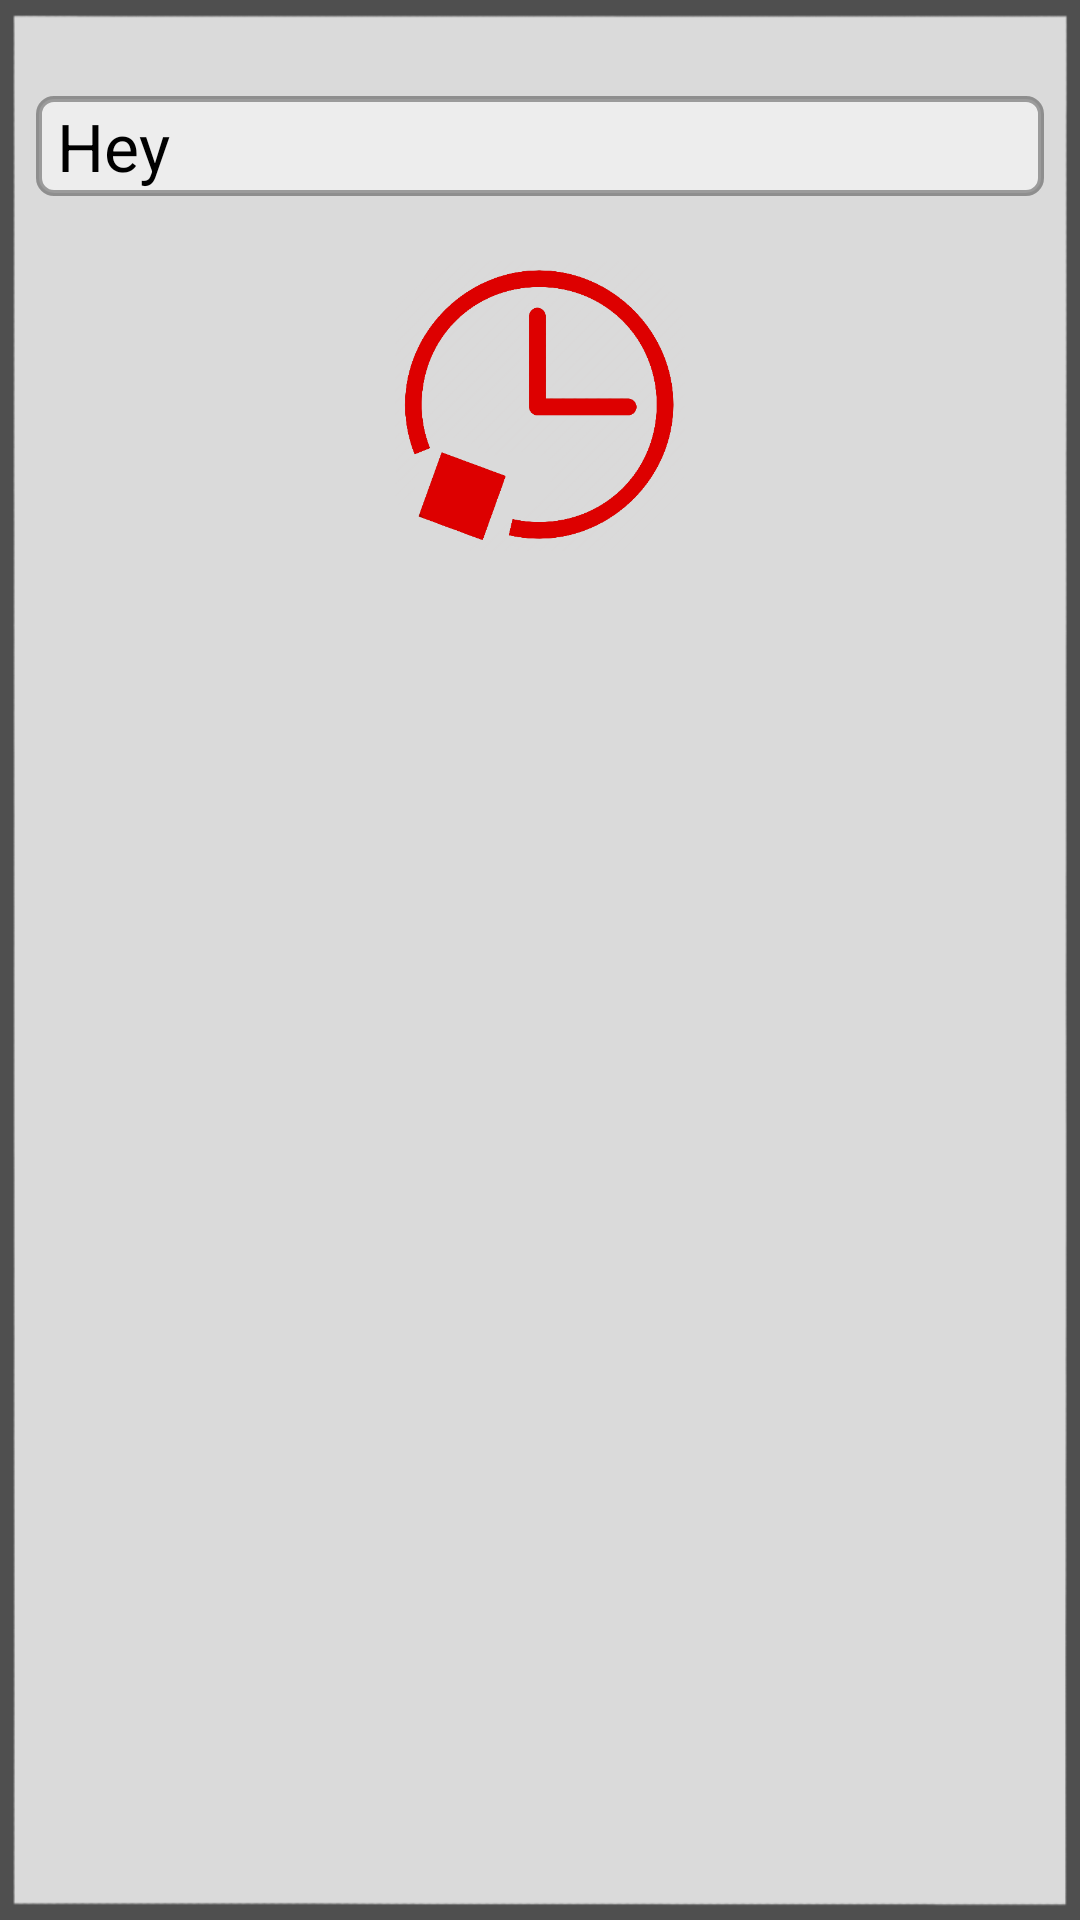

The Android layout XML behind this screen, and the referenced resources:
<!-- AndroidManifest.xml: application theme AppTheme -->
<!-- res/layout/activity_stopping.xml -->
<LinearLayout xmlns:android="http://schemas.android.com/apk/res/android"
    xmlns:tools="http://schemas.android.com/tools"
    android:layout_width="match_parent"
    android:layout_height="match_parent"
    android:orientation="vertical"
    android:paddingBottom="@dimen/activity_vertical_margin"
    android:paddingLeft="@dimen/activity_horizontal_margin"
    android:paddingRight="@dimen/activity_horizontal_margin"
    android:paddingTop="@dimen/activity_vertical_margin"
    android:background="@mipmap/bgdim"

    tools:context="com.example.devilihboii.fyp.Stopping">

    <LinearLayout
        android:id="@+id/lin"
        android:layout_width="fill_parent"
        android:layout_height="wrap_content"
        android:layout_marginTop="20dp"
        android:background="@drawable/shape_ice">

        <TextView
            android:id="@+id/mesg"
            android:layout_width="wrap_content"
            android:layout_height="wrap_content"
            android:paddingLeft="5dp"
            android:paddingRight="5dp"
            android:text="Hey "
            android:textAppearance="?android:attr/textAppearanceLarge"

            android:textColor="@android:color/black" />
    </LinearLayout>

    <LinearLayout
        android:layout_width="wrap_content"
        android:layout_height="wrap_content"
        android:layout_centerHorizontal="true"
        android:layout_gravity="center_horizontal"
        android:layout_marginTop="20dp">

        <Button
            android:id="@+id/stoper"
            android:layout_width="100dp"
            android:layout_height="100dp"
            android:layout_marginBottom="46dp"
            android:background="@drawable/stop" />
    </LinearLayout>
</LinearLayout>
<!-- resources referenced by this layout -->
<resources>
  <dimen name="activity_horizontal_margin">12dp</dimen>
  <dimen name="activity_vertical_margin">12dp</dimen>
  <!-- drawable shape_ice (drawable) -->
  <?xml version="1.0" encoding="utf-8"?>
  <shape xmlns:android="http://schemas.android.com/apk/res/android"
      android:shape="rectangle">
     
      <gradient android:startColor="#80FFFFFF" android:endColor="#80FFFFFF"
          android:angle="225"/>
  
      <padding android:left="2dp"
          android:top="2dp"
          android:right="2dp"
          android:bottom="2dp" />
      <stroke android:width="2dp" android:color="#59000000"  />
      <corners android:bottomRightRadius="5dp" android:bottomLeftRadius="5dp"
          android:topLeftRadius="5dp" android:topRightRadius="5dp"
  
          />
  </shape>
  <!-- drawable stop (drawable) -->
  <?xml version="1.0" encoding="utf-8"?>
  <selector xmlns:android="http://schemas.android.com/apk/res/android">
      <item android:state_focused="true"  android:state_enabled="false" android:state_pressed="true" android:drawable="@drawable/stop_red" />
      <item android:state_focused="true"  android:state_enabled="false"                              android:drawable="@drawable/stop_red"  />
      <item android:state_focused="true"                                android:state_pressed="true" android:drawable="@drawable/stop_red_drk"  />
      <item android:state_focused="false"                               android:state_pressed="true" android:drawable="@drawable/stop_red_drk"  />
      <item android:state_focused="true"                                                             android:drawable="@drawable/stop_red"  />
      <item                                                                                          android:drawable="@drawable/stop_red"  />
  </selector>
  <!-- mipmap bgdim: png bitmap (mipmap-hdpi, 17492 bytes) -->
  <style name="AppTheme" parent="Theme.AppCompat.Light.DarkActionBar">
          
  
      </style>
  <!-- drawable stop_red (drawable) -->
  <?xml version="1.0" encoding="utf-8"?>
  <layer-list xmlns:android="http://schemas.android.com/apk/res/android" >
      <item android:drawable="@drawable/stop1">
  <shape
      xmlns:android="http://schemas.android.com/apk/res/android"
      android:shape="oval">
  
      <solid
          android:color="@color/blue"/>
      <size
          android:width="120dp"
          android:height="120dp"/>
  </shape>
          </item>
      </layer-list>
  <!-- drawable stop_red_drk (drawable) -->
  <?xml version="1.0" encoding="utf-8"?>
  <layer-list xmlns:android="http://schemas.android.com/apk/res/android" >
      <item android:drawable="@drawable/stop2">
  <shape
      xmlns:android="http://schemas.android.com/apk/res/android"
      android:shape="oval">
  
      <solid
          android:color="@color/blue_dark"/>
      <size
          android:width="120dp"
          android:height="120dp"/>
  </shape>
          </item>
      </layer-list>
  <!-- drawable stop1: png bitmap (drawable, 32140 bytes) -->
  <color name="blue">#CCCCFF</color>
  <!-- drawable stop2: png bitmap (drawable, 37449 bytes) -->
  <color name="blue_dark">#CC99FF</color>
</resources>
